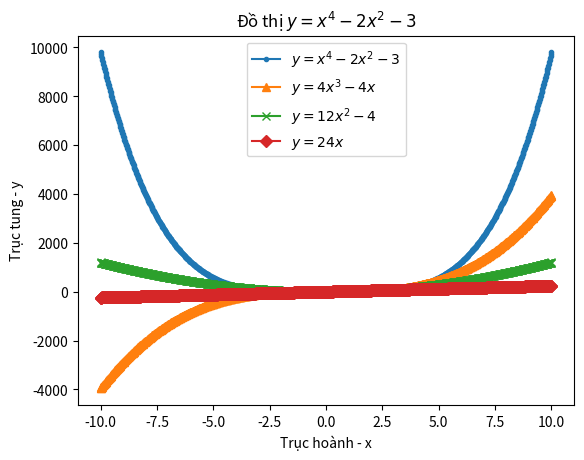

Source code (Python):
import numpy as np
import matplotlib.pyplot as plt


def get_list_value():
    x = np.linspace(start=-10, stop=10, num=1000)
    y0 = x**4 - 2*x**2 - 3
    y1 = 4*x**3 - 4*x
    y2 = 12*x**2 - 4
    y3 = 24*x
    return x, y0, y1, y2, y3


def draw_plot(x, y0, y1, y2, y3):
    fig, ax = plt.subplots()

    ax.plot(x, y0, label=r'$y = x^{4} - 2x^{2} - 3$', marker=".")
    ax.plot(x, y1, label=r'$y = 4x^{3} - 4x$', marker="^")
    ax.plot(x, y2, label=r'$y = 12x^{2} - 4$', marker="x")
    ax.plot(x, y3, label=r'$y = 24x$', marker="D")

    ax.set_xlabel("Trục hoành - x")
    ax.set_ylabel("Trục tung - y")

    ax.set_title("Đồ thị $y = x^{4} - 2x^{2} - 3$")

    ax.legend()
    plt.show()


def main():
    x, y0, y1, y2, y3 = get_list_value()
    draw_plot(x, y0, y1, y2, y3)


if __name__ == '__main__':
    main()
